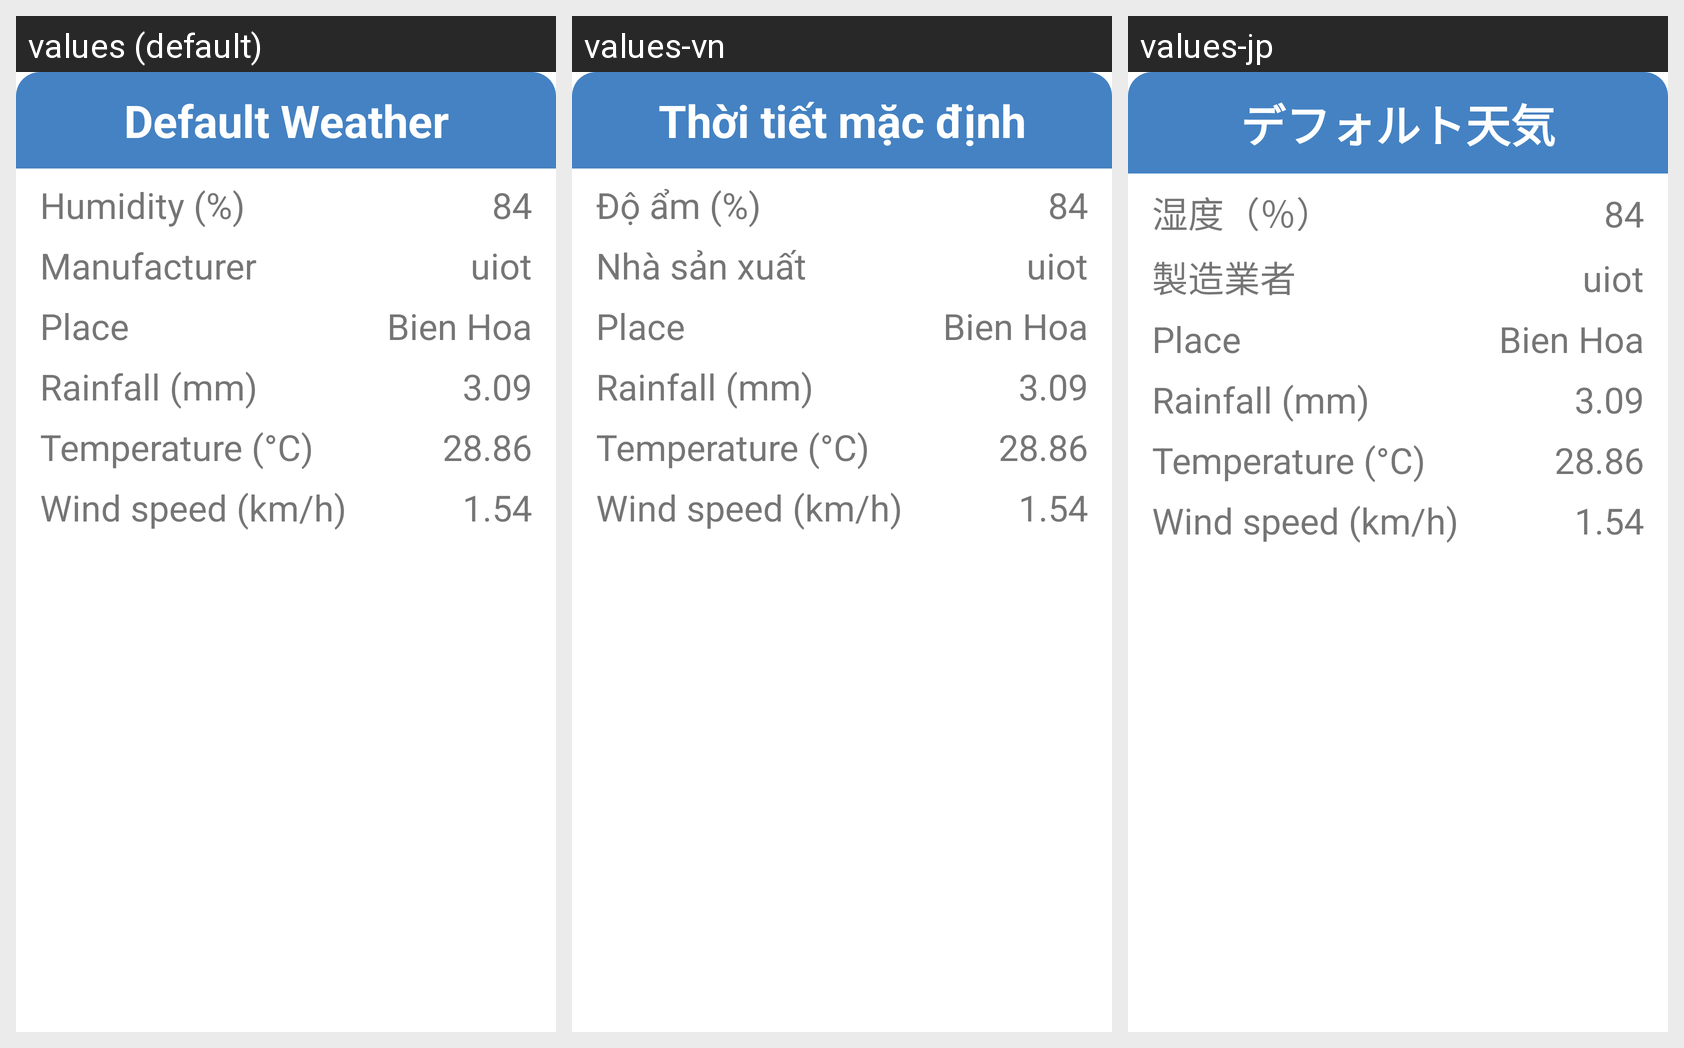

For this localized Android screen grid, give each drawn string resource with its value in every locale shown.
Android screen res/layout/map_weather_dialog.xml rendered under 3 locales, left to right: values (default), values-vn, values-jp. Device: Nexus 5 (rendered at 1080×1920; each locale shown at half size, 540×960, under a caption strip naming it); theme Theme.MaterialComponents.DayNight.NoActionBar.
Strings drawn on this screen, with the default value and each locale's value (text and hints the layout hard-codes, and strings that could not be matched under every locale, appear in the picture but are not listed):

weather_dialog_title
  values: Default Weather
  values-vn: Thời tiết mặc định
  values-jp: デフォルト天気

humidity
  values: Humidity (%)
  values-vn: Độ ẩm (%)
  values-jp: 湿度（％）

manufacturer
  values: Manufacturer
  values-vn: Nhà sản xuất
  values-jp: 製造業者

manufactureValue
  values: uiot
  values-vn: uiot  [not translated; the default value is used]
  values-jp: uiot  [not translated; the default value is used]
